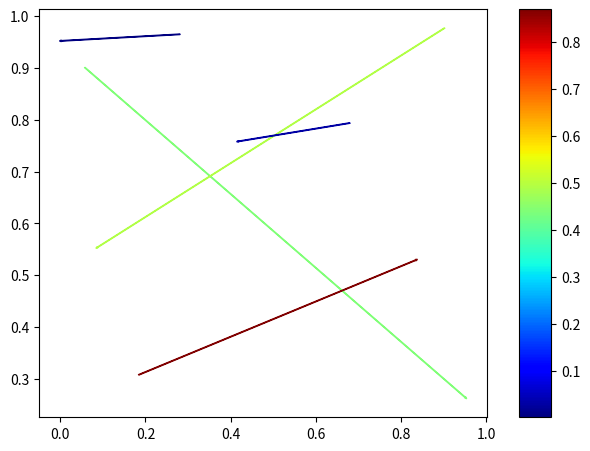

The matplotlib source for this figure:
#!/usr/bin/env python3
# -*- coding: utf-8 -*-
"""
Created on Tue Jan  9 10:12:46 2018

@author: donaldferguson
"""

import numpy as np
import matplotlib.pyplot as plt
import matplotlib.colors as colors
import matplotlib.cm as cmx
import matplotlib as mpl

DATA = np.random.rand(5,5)

cmap = plt.cm.jet

cNorm  = colors.Normalize(vmin=np.min(DATA[:,4]), vmax=np.max(DATA[:,4]))

scalarMap = cmx.ScalarMappable(norm=cNorm,cmap=cmap)

fig = plt.figure()
ax  = fig.add_axes([0.1, 0.1, 0.7, 0.85]) # [left, bottom, width, height]
axc = fig.add_axes([0.85, 0.10, 0.05, 0.85])

for idx in range(0,len(DATA[:,1])):
    colorVal = scalarMap.to_rgba(DATA[idx,4])
    print("Colorval = ", colorVal)
    ax.arrow(DATA[idx,0],  # x1
             DATA[idx,1],  # y1
             DATA[idx,2]-DATA[idx,0], # x2 - x1
             DATA[idx,3]-DATA[idx,1], # y2 - y1
             color=colorVal)

cb1 = mpl.colorbar.ColorbarBase(axc, cmap=cmap,
                                norm=cNorm,orientation='vertical')

plt.show() 